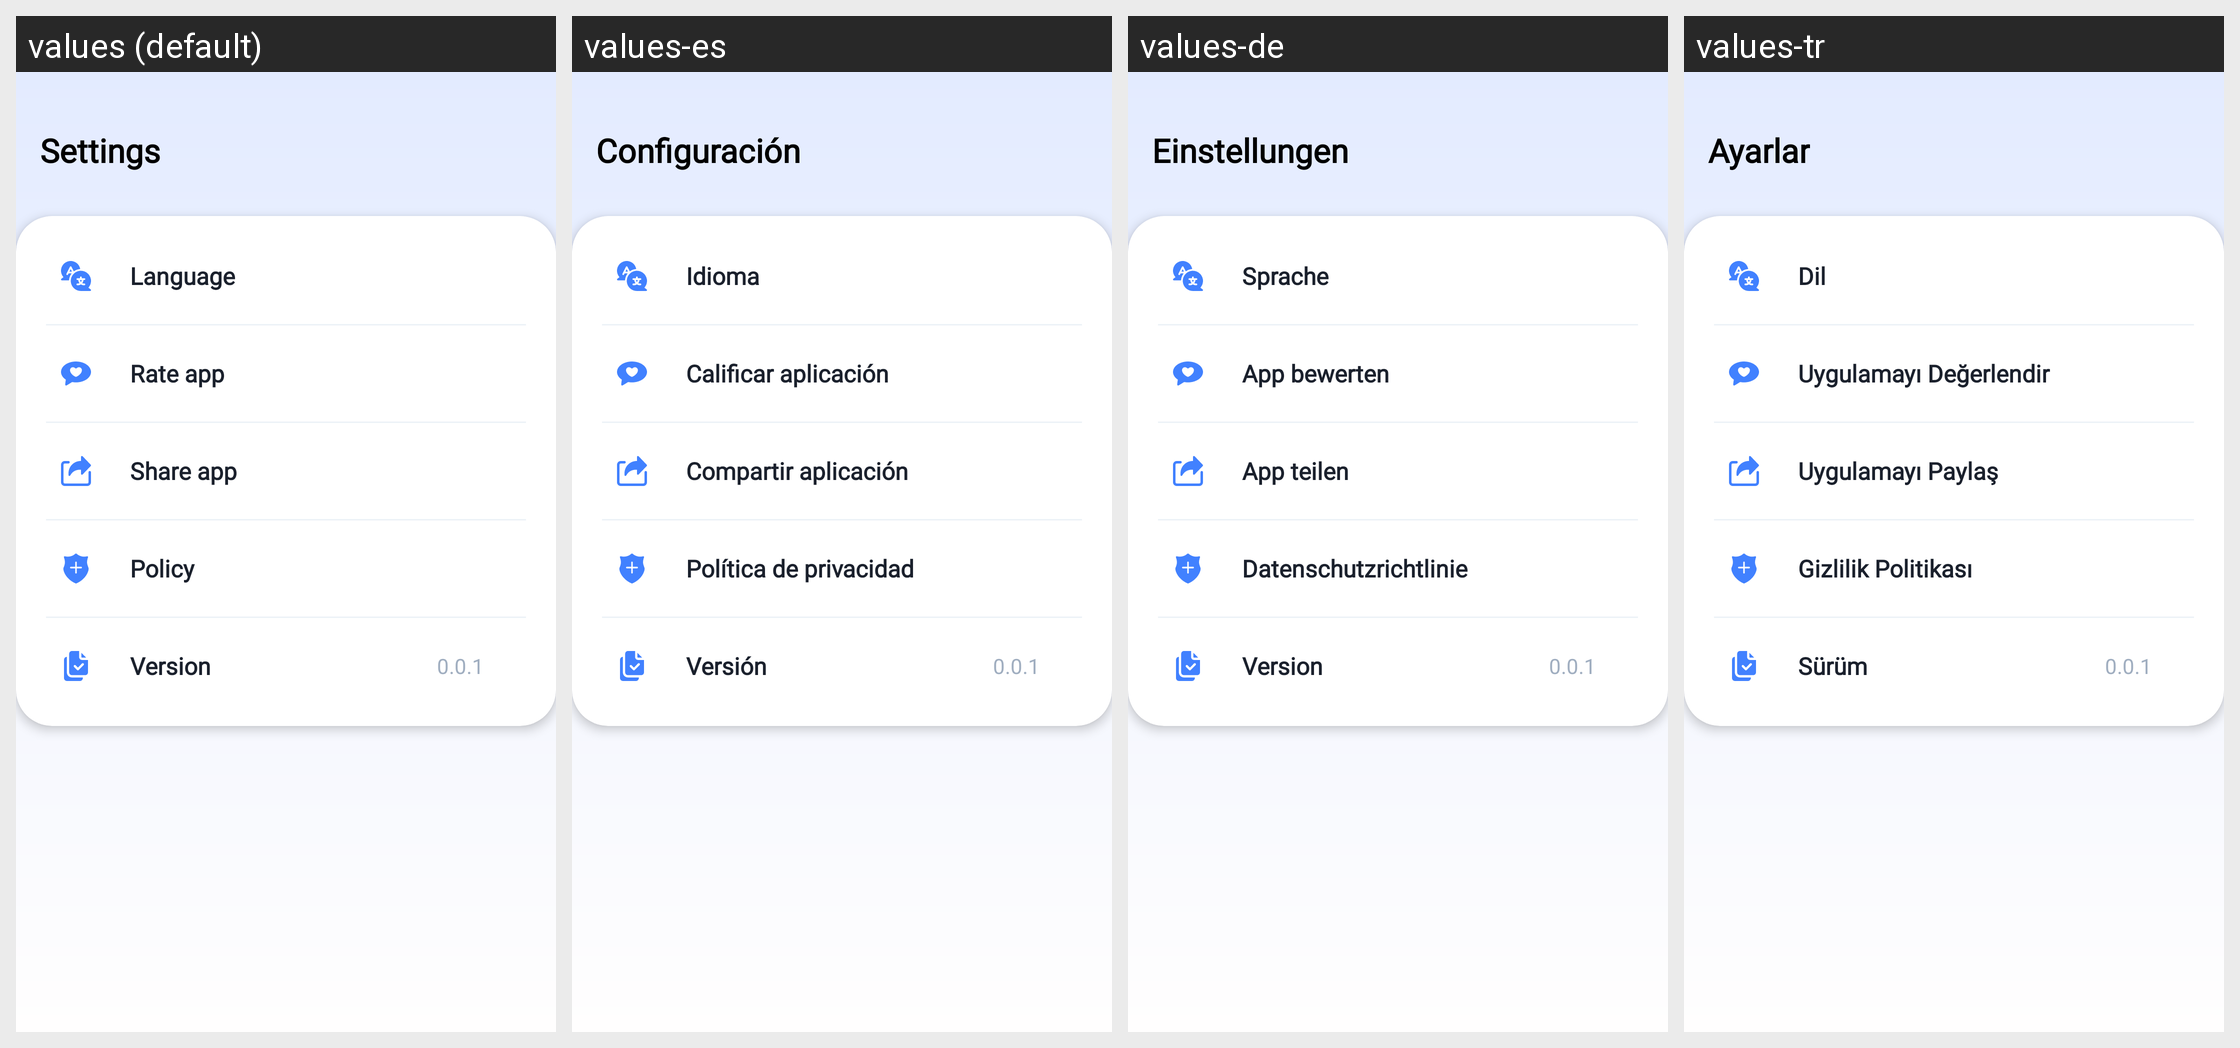

Locale-by-locale string values for the Android screen shown in this grid:
Android screen res/layout/activity_settings.xml rendered under 4 locales, left to right: values (default), values-es, values-de, values-tr. Device: Nexus 5 (rendered at 1080×1920; each locale shown at half size, 540×960, under a caption strip naming it); theme Theme.SpeakerCleanerRemoveWater.
Other locales in the repository, not shown: values-ar, values-fr, values-hi, values-id, values-in, values-it, values-ja, values-pt, values-ru, values-th, values-ur, values-vi.
Strings drawn on this screen, with the default value and each locale's value (text and hints the layout hard-codes, and strings that could not be matched under every locale, appear in the picture but are not listed):

title_settings
  values: Settings
  values-es: Configuración
  values-de: Einstellungen
  values-tr: Ayarlar

language
  values: Language
  values-es: Idioma
  values-de: Sprache
  values-tr: Dil

menu_rate_app
  values: Rate app
  values-es: Calificar aplicación
  values-de: App bewerten
  values-tr: Uygulamayı Değerlendir

menu_share_app
  values: Share app
  values-es: Compartir aplicación
  values-de: App teilen
  values-tr: Uygulamayı Paylaş

menu_policy
  values: Policy
  values-es: Política de privacidad
  values-de: Datenschutzrichtlinie
  values-tr: Gizlilik Politikası

menu_version
  values: Version
  values-es: Versión
  values-de: Version
  values-tr: Sürüm
